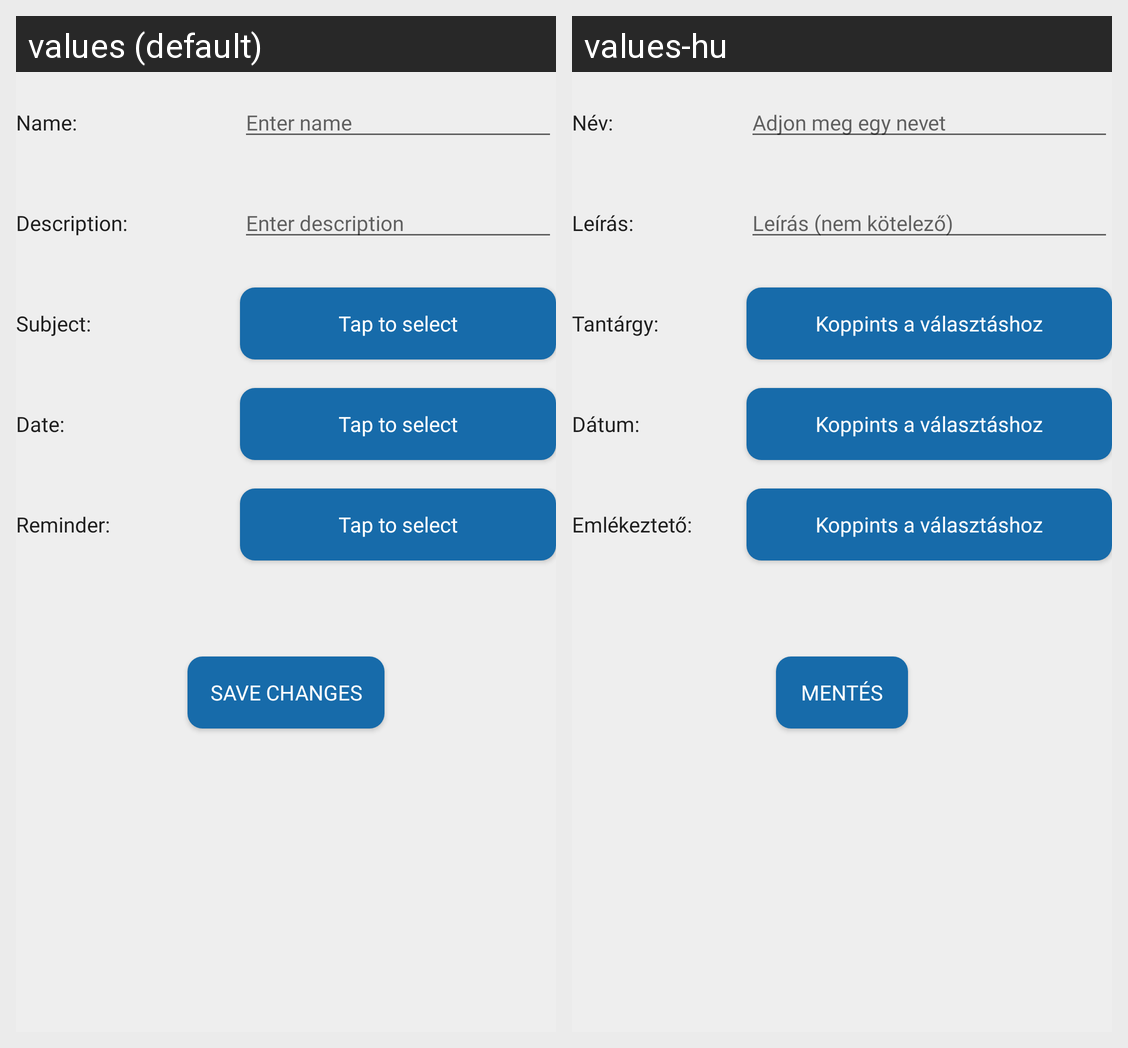

For this localized Android screen grid, give each drawn string resource with its value in every locale shown.
Android screen res/layout/fragment_add_edit_exam.xml rendered under 2 locales, left to right: values (default), values-hu. Device: Nexus 5 (rendered at 1080×1920; each locale shown at half size, 540×960, under a caption strip naming it); theme AppTheme.NoActionBar.
Strings drawn on this screen, with the default value and each locale's value (text and hints the layout hard-codes, and strings that could not be matched under every locale, appear in the picture but are not listed):

add_edit_exam_name
  values: Name:
  values-hu: Név:

add_edit_task_name_value
  values: Enter name
  values-hu: Adjon meg egy nevet

add_edit_task_desc
  values: Description:
  values-hu: Leírás:

add_edit_task_desc_value
  values: Enter description
  values-hu: Leírás (nem kötelező)

add_edit_task_subject_title
  values: Subject:
  values-hu: Tantárgy:

add_edit_lesson_btn
  values: Tap to select
  values-hu: Koppints a választáshoz

add_edit_exam_date_title
  values: Date:
  values-hu: Dátum:

add_edit_task_reminder_title
  values: Reminder:
  values-hu: Emlékeztető:

new_subject_save_btn
  values: Save changes
  values-hu: Mentés
